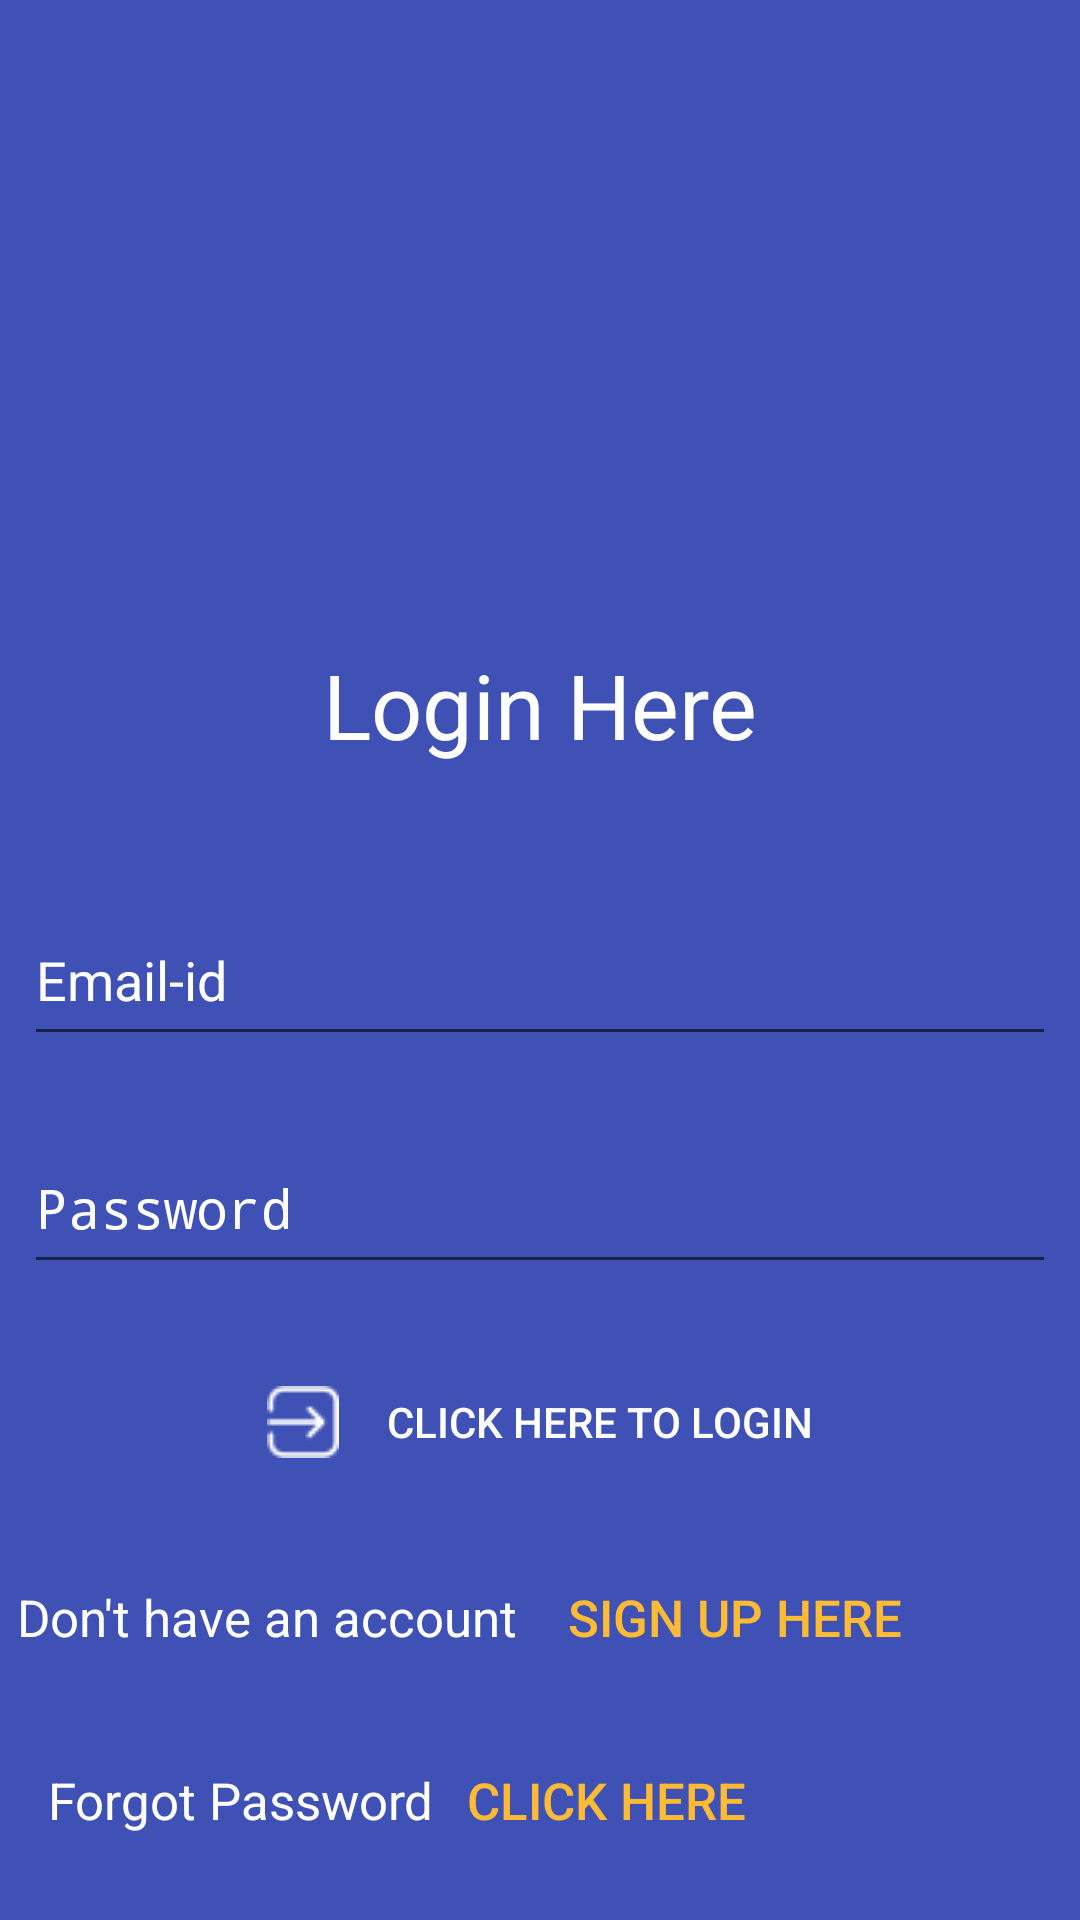

The Android layout XML behind this screen, and the referenced resources:
<!-- AndroidManifest.xml: activity theme AppTheme.NoActionBar -->
<!-- res/layout/activity_login.xml -->
<?xml version="1.0" encoding="utf-8"?>
<android.support.constraint.ConstraintLayout xmlns:android="http://schemas.android.com/apk/res/android"
    xmlns:app="http://schemas.android.com/apk/res-auto"
    xmlns:tools="http://schemas.android.com/tools"
    android:layout_width="match_parent"
    android:layout_height="match_parent"
    android:gravity="center_horizontal"
    android:orientation="vertical"
    android:background="@color/appcolor"
    tools:context="com.example.todo.todo.Activity.LoginActivity"
    tools:layout_editor_absoluteY="25dp"
    tools:layout_editor_absoluteX="0dp">

    


    <EditText
        android:id="@+id/unameedit"
        android:layout_width="0dp"
        android:layout_height="54dp"
        android:drawableLeft="@drawable/ic_email_white_24dp"
        android:drawablePadding="@dimen/activity_horizontal_margin"
        android:ems="10"
        android:hint="Email-id"
        android:inputType="textEmailAddress"
        android:textColor="@android:color/background_light"
        android:textColorHint="@android:color/background_light"
        android:textSize="18sp"
        tools:layout_constraintRight_creator="1"
        tools:layout_constraintBottom_creator="1"
        app:layout_constraintBottom_toTopOf="@+id/upassedit"
        android:layout_marginStart="8dp"
        android:layout_marginEnd="8dp"
        app:layout_constraintRight_toRightOf="parent"
        tools:layout_constraintLeft_creator="1"
        android:layout_marginBottom="22dp"
        app:layout_constraintLeft_toLeftOf="parent" />

    <EditText
        android:id="@+id/upassedit"
        android:layout_width="0dp"
        android:layout_height="54dp"
        android:drawableLeft="@drawable/ic_vpn_key_white_24dp"
        android:drawablePadding="@dimen/activity_horizontal_margin"
        android:ems="10"
        android:hint="Password"
        android:inputType="textPassword"
        android:textColor="@android:color/background_light"
        android:textColorHint="@android:color/background_light"
        tools:layout_constraintRight_creator="1"
        tools:layout_constraintBottom_creator="1"
        app:layout_constraintBottom_toBottomOf="parent"
        app:layout_constraintRight_toRightOf="@+id/unameedit"
        tools:layout_constraintLeft_creator="1"
        android:layout_marginBottom="212dp"
        app:layout_constraintLeft_toLeftOf="@+id/unameedit" />

    <Button
        android:id="@+id/button12"
        android:layout_width="wrap_content"
        android:layout_height="wrap_content"
        android:background="@color/appcolor"
        android:backgroundTint="@color/appcolor"
        android:drawableLeft="@drawable/login"
        android:drawablePadding="@dimen/activity_horizontal_margin"
        android:onClick="logIn"
        android:stateListAnimator="@null"
        android:text="Click Here to Login"
        android:textColor="@android:color/background_light"
        app:layout_constraintRight_toRightOf="parent"
        app:layout_constraintLeft_toLeftOf="parent"
        tools:layout_constraintTop_creator="1"
        tools:layout_constraintRight_creator="1"
        android:layout_marginTop="22dp"
        app:layout_constraintTop_toBottomOf="@+id/upassedit"
        tools:layout_constraintLeft_creator="1" />

    <Button
        android:id="@+id/button13"
        android:layout_width="0dp"
        android:layout_height="48dp"
        android:layout_marginEnd="41dp"
        android:background="@color/appcolor"
        android:backgroundTint="@color/appcolor"
        android:onClick="register"
        android:stateListAnimator="@null"
        android:text="Sign Up Here"
        android:textColor="@android:color/holo_orange_light"
        android:textSize="17dp"
        tools:layout_constraintTop_creator="1"
        tools:layout_constraintRight_creator="1"
        android:layout_marginStart="41dp"
        app:layout_constraintRight_toRightOf="parent"
        android:layout_marginTop="17dp"
        app:layout_constraintTop_toBottomOf="@+id/button12"
        tools:layout_constraintLeft_creator="1"
        app:layout_constraintLeft_toLeftOf="@+id/imageView7" />

    <ImageView
        android:id="@+id/imageView7"
        android:layout_width="100dp"
        android:layout_height="0dp"
        app:srcCompat="@drawable/applogo"
        tools:layout_constraintTop_creator="1"
        tools:layout_constraintRight_creator="1"
        tools:layout_constraintBottom_creator="1"
        app:layout_constraintBottom_toTopOf="@+id/textView18"
        app:layout_constraintRight_toRightOf="parent"
        android:layout_marginTop="31dp"
        tools:layout_constraintLeft_creator="1"
        android:layout_marginBottom="15dp"
        app:layout_constraintLeft_toLeftOf="parent"
        app:layout_constraintTop_toTopOf="parent" />

    <TextView
        android:id="@+id/textView18"
        android:layout_width="wrap_content"
        android:layout_height="wrap_content"
        android:text="Login Here"
        android:textColor="@android:color/background_light"
        android:textSize="30sp"
        tools:layout_constraintRight_creator="1"
        tools:layout_constraintBottom_creator="1"
        app:layout_constraintBottom_toTopOf="@+id/unameedit"
        app:layout_constraintRight_toRightOf="parent"
        tools:layout_constraintLeft_creator="1"
        android:layout_marginBottom="43dp"
        app:layout_constraintLeft_toLeftOf="parent" />

    <TextView
        android:id="@+id/textView19"
        android:layout_width="wrap_content"
        android:layout_height="wrap_content"
        android:text="Don't have an account"
        android:textColor="@android:color/background_light"
        android:textSize="17dp"
        app:layout_constraintRight_toLeftOf="@+id/button12"
        tools:layout_constraintRight_creator="1"
        app:layout_constraintBaseline_toBaselineOf="@+id/button13"
        tools:layout_constraintBaseline_creator="1"
        tools:layout_constraintLeft_creator="1"
        app:layout_constraintLeft_toLeftOf="@+id/button12" />

    <TextView
        android:id="@+id/textView7"
        android:layout_width="wrap_content"
        android:layout_height="wrap_content"
        android:layout_marginLeft="16dp"
        android:text="Forgot Password"
        android:textColor="@android:color/background_light"
        android:textSize="17sp"
        app:layout_constraintLeft_toLeftOf="parent"
        android:layout_marginStart="16dp"
        app:layout_constraintBaseline_toBaselineOf="@+id/button3"
        tools:layout_constraintBaseline_creator="1" />

    <Button
        android:id="@+id/button3"
        android:layout_width="wrap_content"
        android:layout_height="wrap_content"
        android:layout_marginStart="11dp"
        android:background="@null"
        android:onClick="forgot"
        android:stateListAnimator="@null"
        android:text="Click Here"
        android:textColor="@android:color/holo_orange_light"
        android:textSize="17sp"
        app:layout_constraintBottom_toBottomOf="parent"
        android:layout_marginBottom="16dp"
        tools:layout_constraintLeft_creator="1"
        app:layout_constraintLeft_toRightOf="@+id/textView7" />
</android.support.constraint.ConstraintLayout>
<!-- resources referenced by this layout -->
<resources>
  <color name="appcolor">#3f51b5</color>
  <dimen name="activity_horizontal_margin">16dp</dimen>
  <!-- drawable applogo: png bitmap (drawable, 10331 bytes) -->
  <!-- drawable login: png bitmap (drawable-mdpi, 592 bytes) -->
  <style name="AppTheme.NoActionBar">
          <item name="windowActionBar">false</item>
          <item name="windowNoTitle">true</item>
      </style>
</resources>
